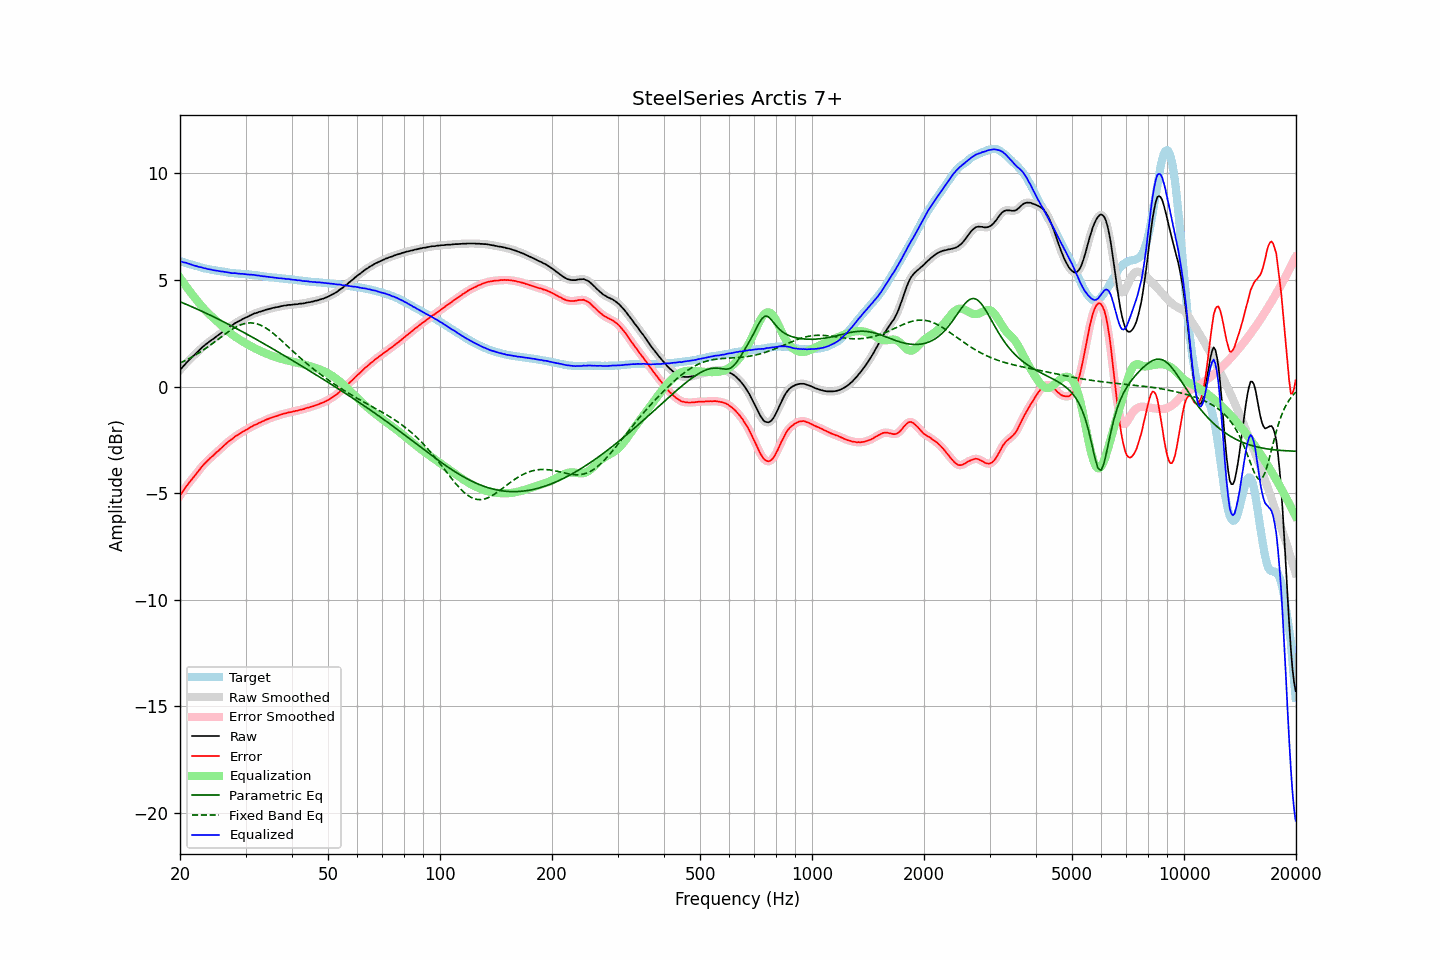

Data behind this chart, as committed beside it:
frequency, raw, error, smoothed, error_smoothed, equalization, parametric_eq, fixed_band_eq, equalized_raw, equalized_smoothed, target
20.00, 0.78, -5.11, 0.78, -5.11, 5.10, 3.98, 1.11, 5.88, 5.88, 5.89
20.20, 0.87, -5.00, 0.86, -5.00, 5.00, 3.95, 1.14, 5.86, 5.86, 5.87
20.40, 0.95, -4.89, 0.95, -4.89, 4.89, 3.92, 1.18, 5.84, 5.84, 5.84
20.61, 1.03, -4.78, 1.04, -4.78, 4.78, 3.89, 1.22, 5.82, 5.82, 5.82
20.81, 1.13, -4.67, 1.12, -4.67, 4.68, 3.86, 1.25, 5.81, 5.80, 5.80
21.02, 1.20, -4.57, 1.20, -4.57, 4.58, 3.83, 1.29, 5.78, 5.78, 5.77
21.23, 1.28, -4.47, 1.28, -4.47, 4.48, 3.79, 1.33, 5.75, 5.75, 5.75
21.44, 1.35, -4.38, 1.34, -4.38, 4.38, 3.76, 1.37, 5.73, 5.72, 5.73
21.66, 1.42, -4.29, 1.42, -4.29, 4.28, 3.73, 1.41, 5.70, 5.70, 5.71
21.87, 1.49, -4.20, 1.49, -4.19, 4.19, 3.69, 1.46, 5.67, 5.68, 5.68
22.09, 1.57, -4.10, 1.56, -4.10, 4.09, 3.66, 1.50, 5.66, 5.65, 5.66
22.31, 1.64, -4.01, 1.64, -4.00, 4.00, 3.63, 1.55, 5.64, 5.64, 5.64
22.54, 1.71, -3.91, 1.71, -3.91, 3.91, 3.59, 1.60, 5.61, 5.62, 5.61
22.76, 1.79, -3.81, 1.78, -3.81, 3.81, 3.56, 1.64, 5.60, 5.60, 5.59
22.99, 1.86, -3.72, 1.85, -3.72, 3.73, 3.52, 1.69, 5.58, 5.58, 5.57
23.22, 1.92, -3.64, 1.92, -3.63, 3.64, 3.49, 1.74, 5.56, 5.56, 5.55
23.45, 1.99, -3.55, 1.98, -3.56, 3.56, 3.45, 1.80, 5.55, 5.54, 5.54
23.69, 2.04, -3.49, 2.04, -3.48, 3.48, 3.42, 1.85, 5.52, 5.52, 5.52
23.92, 2.10, -3.41, 2.10, -3.41, 3.41, 3.38, 1.90, 5.51, 5.51, 5.51
24.16, 2.16, -3.33, 2.15, -3.34, 3.34, 3.34, 1.96, 5.50, 5.49, 5.49
24.40, 2.21, -3.27, 2.21, -3.27, 3.27, 3.31, 2.01, 5.48, 5.48, 5.48
24.65, 2.26, -3.21, 2.26, -3.20, 3.20, 3.27, 2.07, 5.46, 5.46, 5.47
24.89, 2.32, -3.13, 2.32, -3.14, 3.13, 3.23, 2.12, 5.45, 5.45, 5.45
25.14, 2.38, -3.06, 2.37, -3.07, 3.06, 3.20, 2.18, 5.44, 5.44, 5.44
25.39, 2.43, -3.00, 2.43, -3.00, 3.00, 3.16, 2.24, 5.42, 5.43, 5.43
25.65, 2.49, -2.93, 2.49, -2.93, 2.93, 3.12, 2.29, 5.41, 5.41, 5.42
25.91, 2.55, -2.86, 2.54, -2.86, 2.86, 3.08, 2.35, 5.40, 5.40, 5.41
26.16, 2.61, -2.79, 2.60, -2.79, 2.79, 3.05, 2.41, 5.39, 5.39, 5.39
26.43, 2.66, -2.72, 2.66, -2.72, 2.72, 3.01, 2.46, 5.38, 5.38, 5.37
26.69, 2.72, -2.65, 2.71, -2.65, 2.65, 2.97, 2.52, 5.37, 5.37, 5.36
26.96, 2.77, -2.59, 2.76, -2.59, 2.59, 2.93, 2.57, 5.36, 5.36, 5.35
27.23, 2.82, -2.53, 2.81, -2.53, 2.53, 2.89, 2.62, 5.34, 5.34, 5.34
27.50, 2.86, -2.47, 2.86, -2.47, 2.47, 2.85, 2.67, 5.33, 5.33, 5.33
27.77, 2.91, -2.42, 2.91, -2.41, 2.41, 2.81, 2.72, 5.32, 5.32, 5.33
28.05, 2.97, -2.35, 2.96, -2.36, 2.36, 2.77, 2.76, 5.33, 5.32, 5.32
28.33, 3.01, -2.30, 3.01, -2.31, 2.31, 2.73, 2.80, 5.31, 5.31, 5.31
28.62, 3.05, -2.26, 3.05, -2.26, 2.26, 2.69, 2.84, 5.30, 5.31, 5.31
28.90, 3.09, -2.21, 3.09, -2.21, 2.21, 2.65, 2.87, 5.30, 5.30, 5.30
29.19, 3.13, -2.17, 3.13, -2.16, 2.16, 2.61, 2.91, 5.29, 5.29, 5.30
29.48, 3.18, -2.11, 3.17, -2.12, 2.12, 2.57, 2.93, 5.29, 5.29, 5.28
29.78, 3.21, -2.08, 3.21, -2.07, 2.07, 2.53, 2.95, 5.28, 5.28, 5.28
30.08, 3.25, -2.03, 3.24, -2.03, 2.03, 2.49, 2.97, 5.27, 5.27, 5.27
30.38, 3.28, -1.99, 3.28, -1.99, 1.98, 2.45, 2.98, 5.26, 5.26, 5.27
30.68, 3.32, -1.94, 3.32, -1.94, 1.94, 2.40, 2.99, 5.26, 5.26, 5.26
30.99, 3.36, -1.89, 3.35, -1.90, 1.90, 2.36, 2.99, 5.25, 5.25, 5.25
31.30, 3.39, -1.86, 3.39, -1.85, 1.86, 2.32, 2.99, 5.24, 5.25, 5.25
31.61, 3.43, -1.81, 3.42, -1.82, 1.82, 2.28, 2.98, 5.25, 5.24, 5.23
31.93, 3.45, -1.78, 3.45, -1.78, 1.78, 2.24, 2.96, 5.23, 5.23, 5.22
32.24, 3.47, -1.75, 3.47, -1.75, 1.74, 2.19, 2.94, 5.21, 5.22, 5.22
32.57, 3.51, -1.70, 3.50, -1.71, 1.71, 2.15, 2.92, 5.21, 5.21, 5.21
32.89, 3.52, -1.68, 3.52, -1.68, 1.67, 2.11, 2.89, 5.19, 5.19, 5.20
33.22, 3.55, -1.64, 3.55, -1.64, 1.64, 2.07, 2.85, 5.19, 5.19, 5.19
33.55, 3.57, -1.61, 3.57, -1.61, 1.61, 2.02, 2.81, 5.17, 5.17, 5.17
33.89, 3.60, -1.57, 3.59, -1.57, 1.57, 1.98, 2.77, 5.17, 5.17, 5.16
34.23, 3.62, -1.54, 3.62, -1.54, 1.54, 1.94, 2.72, 5.16, 5.16, 5.15
34.57, 3.64, -1.51, 3.64, -1.51, 1.51, 1.89, 2.67, 5.15, 5.15, 5.15
34.92, 3.66, -1.48, 3.66, -1.48, 1.48, 1.85, 2.62, 5.14, 5.14, 5.14
35.27, 3.68, -1.45, 3.68, -1.45, 1.45, 1.81, 2.56, 5.13, 5.13, 5.13
35.62, 3.70, -1.43, 3.69, -1.43, 1.43, 1.76, 2.50, 5.12, 5.12, 5.12
35.97, 3.71, -1.40, 3.71, -1.40, 1.40, 1.72, 2.44, 5.11, 5.11, 5.11
... 635 more rows
